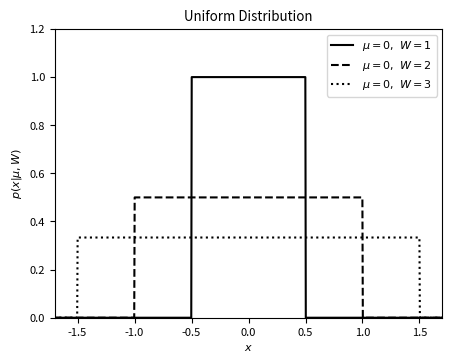

Reproduce this figure in Python.
"""
Example of a uniform distribution
---------------------------------

This shows an example of a uniform distribution with various parameters.
We'll generate the distribution using::

    dist = scipy.stats.uniform(...)

Where ... should be filled in with the desired distribution parameters
Once we have defined the distribution parameters in this way, these
distribution objects have many useful methods; for example:

* ``dist.pmf(x)`` computes the Probability Mass Function at values ``x``
  in the case of discrete distributions

* ``dist.pdf(x)`` computes the Probability Density Function at values ``x``
  in the case of continuous distributions

* ``dist.rvs(N)`` computes ``N`` random variables distributed according
  to the given distribution

Many further options exist; refer to the documentation of ``scipy.stats``
for more details.
"""
# [redacted]
# License: BSD
#   The figure produced by this code is published in the textbook
#   "Statistics, Data Mining, and Machine Learning in Astronomy" (2013)
#   For more information, see http://astroML.github.com
import numpy as np
from scipy.stats import uniform
from matplotlib import pyplot as plt

# Adjust font sizes for text
import matplotlib
matplotlib.rc('font', size=8)

#------------------------------------------------------------
# Define the distribution parameters to be plotted
W_values = [1.0, 2.0, 3.0]
linestyles = ['-', '--', ':']
mu = 0
x = np.linspace(-2, 2, 1000)

#------------------------------------------------------------
# plot the distributions
fig, ax = plt.subplots(figsize=(5, 3.75))

for W, ls in zip(W_values, linestyles):
    left = mu - 0.5 * W
    dist = uniform(left, W)

    plt.plot(x, dist.pdf(x), ls=ls, c='black',
             label=r'$\mu=%i,\ W=%i$' % (mu, W))

plt.xlim(-1.7, 1.7)
plt.ylim(0, 1.2)

plt.xlabel('$x$')
plt.ylabel(r'$p(x|\mu, W)$')
plt.title('Uniform Distribution')

plt.legend()
plt.show()
